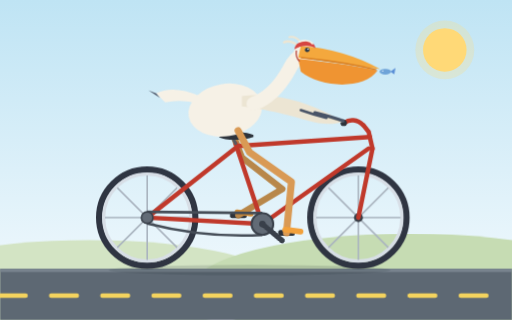
t = 0.00 s
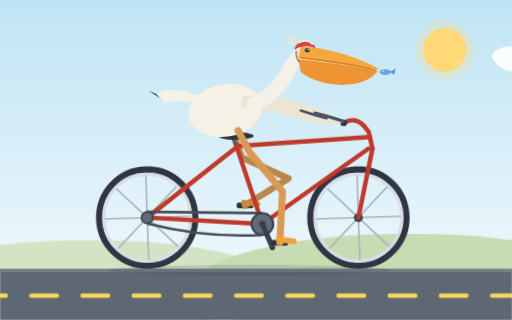
t = 1.72 s
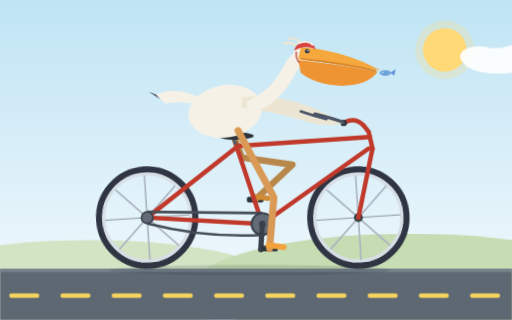
t = 3.44 s
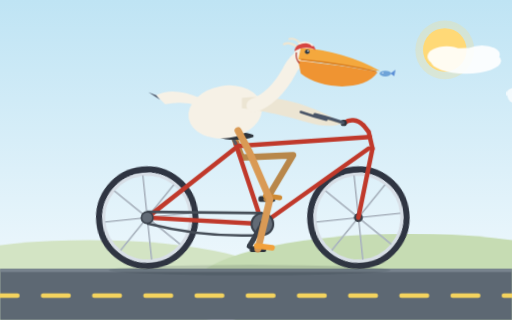
t = 5.16 s
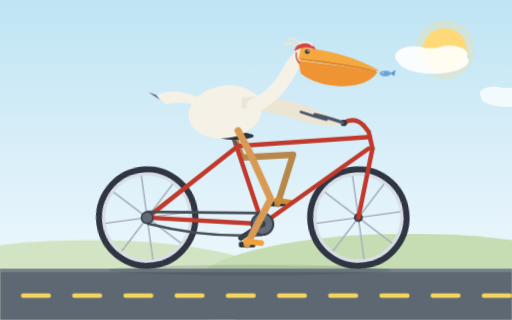
t = 6.88 s
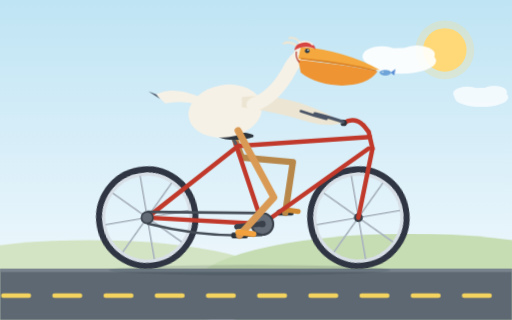
t = 8.59 s

The animated SVG that drew these frames (rendered in a browser with its animation timeline set to each time). Animation: 13 CSS @keyframes rules; frames cover the first 8.59 s, repeats indefinitely.

<svg xmlns="http://www.w3.org/2000/svg" viewBox="0 0 800 500" width="800" height="500" role="img" aria-labelledby="t d">
  <title id="t">Pelican riding a bicycle</title>
  <desc id="d">A cartoon pelican wearing a helmet pedals a bicycle along a road while its wheels spin and clouds drift by. All motion is disabled when the viewer prefers reduced motion.</desc>
  <defs>
    <linearGradient id="sky" x1="0" y1="0" x2="0" y2="1">
      <stop offset="0" stop-color="#bfe4f4"/>
      <stop offset="1" stop-color="#edf7fc"/>
    </linearGradient>
  </defs>
  <style>
    .wheel-r { transform-box: view-box; transform-origin: 230px 340px; animation: spin 1.15s linear infinite; }
    .wheel-f { transform-box: view-box; transform-origin: 560px 340px; animation: spin 1.15s linear infinite; }
    .crank-n { transform-box: view-box; transform-origin: 410px 350px; animation: crankN 1.6s linear infinite; }
    .crank-f { transform-box: view-box; transform-origin: 410px 350px; animation: crankF 1.6s linear infinite; }
    .pedal-n { animation: pedalN 1.6s linear infinite; }
    .pedal-f { animation: pedalF 1.6s linear infinite; }
    .leg-n { fill: none; stroke: #d99a55; stroke-width: 11; stroke-linecap: round; stroke-linejoin: round; animation: legN 1.6s linear infinite; }
    .leg-f { fill: none; stroke: #b8874a; stroke-width: 10; stroke-linecap: round; stroke-linejoin: round; animation: legF 1.6s linear infinite; }
    .foot-n { fill: none; stroke: #f2a13c; stroke-width: 9; stroke-linecap: round; animation: footN 1.6s linear infinite; }
    .foot-f { fill: none; stroke: #cf8a33; stroke-width: 8; stroke-linecap: round; animation: footF 1.6s linear infinite; }
    .bob { animation: bob 0.8s ease-in-out infinite; }
    .cloud-a { animation: cloudA 40s linear infinite; }
    .cloud-b { animation: cloudB 55s linear infinite; }
    .dash { animation: road 1.831s linear infinite; }
    @keyframes spin { from { transform: rotate(0deg); } to { transform: rotate(360deg); } }
    @keyframes crankN { from { transform: rotate(20deg); } to { transform: rotate(380deg); } }
    @keyframes crankF { from { transform: rotate(200deg); } to { transform: rotate(560deg); } }
    @keyframes bob { 0%, 100% { transform: translateY(0px); } 50% { transform: translateY(3px); } }
    @keyframes cloudA { from { transform: translate(0px, 0px); } to { transform: translate(-1180px, 0px); } }
    @keyframes cloudB { from { transform: translate(0px, 0px); } to { transform: translate(-1330px, 0px); } }
    @keyframes road { from { stroke-dashoffset: 0; } to { stroke-dashoffset: 800; } }
    @media (prefers-reduced-motion: reduce) {
      .anim { animation: none !important; }
    }
    @keyframes legN {
  0% { d: path("M 372 204 L 390 238 L 455.4 284.1 L 447.6 363.7"); }
  4.1667% { d: path("M 372 204 L 390 238 L 448 293.1 L 442.8 372.9"); }
  8.3333% { d: path("M 372 204 L 390 238 L 439.6 300.7 L 435.7 380.6"); }
  12.5000% { d: path("M 372 204 L 390 238 L 431.5 306.4 L 426.9 386.3"); }
  16.6667% { d: path("M 372 204 L 390 238 L 425.2 309.8 L 416.9 389.4"); }
  20.8333% { d: path("M 372 204 L 390 238 L 421.9 311.3 L 406.5 389.8"); }
  25.0000% { d: path("M 372 204 L 390 238 L 421.3 311.6 L 396.3 387.6"); }
  29.1667% { d: path("M 372 204 L 390 238 L 422.6 311.1 L 387.1 382.8"); }
  33.3333% { d: path("M 372 204 L 390 238 L 424.9 310 L 379.4 375.7"); }
  37.5000% { d: path("M 372 204 L 390 238 L 428.2 308.3 L 373.7 366.9"); }
  41.6667% { d: path("M 372 204 L 390 238 L 432.2 305.9 L 370.6 356.9"); }
  45.8333% { d: path("M 372 204 L 390 238 L 437.1 302.7 L 370.2 346.5"); }
  50.0000% { d: path("M 372 204 L 390 238 L 442.7 298.2 L 372.4 336.3"); }
  54.1667% { d: path("M 372 204 L 390 238 L 449.1 291.9 L 377.2 327.1"); }
  58.3333% { d: path("M 372 204 L 390 238 L 455.8 283.5 L 384.3 319.4"); }
  62.5000% { d: path("M 372 204 L 390 238 L 461.9 273 L 393.1 313.7"); }
  66.6667% { d: path("M 372 204 L 390 238 L 466.4 261.7 L 403.1 310.6"); }
  70.8333% { d: path("M 372 204 L 390 238 L 468.7 252.3 L 413.5 310.2"); }
  75.0000% { d: path("M 372 204 L 390 238 L 469.5 246.8 L 423.7 312.4"); }
  79.1667% { d: path("M 372 204 L 390 238 L 469.6 246.1 L 432.9 317.2"); }
  83.3333% { d: path("M 372 204 L 390 238 L 469.2 249.5 L 440.6 324.3"); }
  87.5000% { d: path("M 372 204 L 390 238 L 467.9 256.1 L 446.3 333.1"); }
  91.6667% { d: path("M 372 204 L 390 238 L 465.4 264.7 L 449.4 343.1"); }
  95.8333% { d: path("M 372 204 L 390 238 L 461.3 274.3 L 449.8 353.5"); }
  100% { d: path("M 372 204 L 390 238 L 455.4 284.1 L 447.6 363.7"); }
}

@keyframes footN {
  0% { d: path("M 445.6 358.7 L 469.6 361.7"); }
  4.1667% { d: path("M 440.8 367.9 L 464.8 370.9"); }
  8.3333% { d: path("M 433.7 375.6 L 457.7 378.6"); }
  12.5000% { d: path("M 424.9 381.3 L 448.9 384.3"); }
  16.6667% { d: path("M 414.9 384.4 L 438.9 387.4"); }
  20.8333% { d: path("M 404.5 384.8 L 428.5 387.8"); }
  25.0000% { d: path("M 394.3 382.6 L 418.3 385.6"); }
  29.1667% { d: path("M 385.1 377.8 L 409.1 380.8"); }
  33.3333% { d: path("M 377.4 370.7 L 401.4 373.7"); }
  37.5000% { d: path("M 371.7 361.9 L 395.7 364.9"); }
  41.6667% { d: path("M 368.6 351.9 L 392.6 354.9"); }
  45.8333% { d: path("M 368.2 341.5 L 392.2 344.5"); }
  50.0000% { d: path("M 370.4 331.3 L 394.4 334.3"); }
  54.1667% { d: path("M 375.2 322.1 L 399.2 325.1"); }
  58.3333% { d: path("M 382.3 314.4 L 406.3 317.4"); }
  62.5000% { d: path("M 391.1 308.7 L 415.1 311.7"); }
  66.6667% { d: path("M 401.1 305.6 L 425.1 308.6"); }
  70.8333% { d: path("M 411.5 305.2 L 435.5 308.2"); }
  75.0000% { d: path("M 421.7 307.4 L 445.7 310.4"); }
  79.1667% { d: path("M 430.9 312.2 L 454.9 315.2"); }
  83.3333% { d: path("M 438.6 319.3 L 462.6 322.3"); }
  87.5000% { d: path("M 444.3 328.1 L 468.3 331.1"); }
  91.6667% { d: path("M 447.4 338.1 L 471.4 341.1"); }
  95.8333% { d: path("M 447.8 348.5 L 471.8 351.5"); }
  100% { d: path("M 445.6 358.7 L 469.6 361.7"); }
}

@keyframes pedalN {
  0% { transform: translate(0px, 0px); }
  4.1667% { transform: translate(-4.8px, 9.3px); }
  8.3333% { transform: translate(-11.9px, 17px); }
  12.5000% { transform: translate(-20.7px, 22.6px); }
  16.6667% { transform: translate(-30.6px, 25.7px); }
  20.8333% { transform: translate(-41.1px, 26.2px); }
  25.0000% { transform: translate(-51.3px, 23.9px); }
  29.1667% { transform: translate(-60.5px, 19.1px); }
  33.3333% { transform: translate(-68.2px, 12px); }
  37.5000% { transform: translate(-73.8px, 3.2px); }
  41.6667% { transform: translate(-77px, -6.7px); }
  45.8333% { transform: translate(-77.4px, -17.2px); }
  50.0000% { transform: translate(-75.2px, -27.4px); }
  54.1667% { transform: translate(-70.4px, -36.6px); }
  58.3333% { transform: translate(-63.3px, -44.3px); }
  62.5000% { transform: translate(-54.5px, -49.9px); }
  66.6667% { transform: translate(-44.5px, -53.1px); }
  70.8333% { transform: translate(-34.1px, -53.5px); }
  75.0000% { transform: translate(-23.9px, -51.3px); }
  79.1667% { transform: translate(-14.6px, -46.4px); }
  83.3333% { transform: translate(-6.9px, -39.4px); }
  87.5000% { transform: translate(-1.3px, -30.6px); }
  91.6667% { transform: translate(1.8px, -20.6px); }
  95.8333% { transform: translate(2.3px, -10.2px); }
  100% { transform: translate(0px, 0px); }
}

@keyframes legF {
  0% { d: path("M 364 210 L 378 246 L 441.1 295.2 L 372.4 336.3"); }
  4.1667% { d: path("M 364 210 L 378 246 L 446.6 287.2 L 377.2 327.1"); }
  8.3333% { d: path("M 364 210 L 378 246 L 451.9 276.6 L 384.3 319.4"); }
  12.5000% { d: path("M 364 210 L 378 246 L 455.9 264.2 L 393.1 313.7"); }
  16.6667% { d: path("M 364 210 L 378 246 L 457.8 252.2 L 403.1 310.6"); }
  20.8333% { d: path("M 364 210 L 378 246 L 458 243.7 L 413.5 310.2"); }
  25.0000% { d: path("M 364 210 L 378 246 L 457.8 240 L 423.7 312.4"); }
  29.1667% { d: path("M 364 210 L 378 246 L 457.9 241.2 L 432.9 317.2"); }
  33.3333% { d: path("M 364 210 L 378 246 L 458 246.2 L 440.6 324.3"); }
  37.5000% { d: path("M 364 210 L 378 246 L 457.6 253.9 L 446.3 333.1"); }
  41.6667% { d: path("M 364 210 L 378 246 L 456.1 263.3 L 449.4 343.1"); }
  45.8333% { d: path("M 364 210 L 378 246 L 453.1 273.6 L 449.8 353.5"); }
  50.0000% { d: path("M 364 210 L 378 246 L 448.6 283.7 L 447.6 363.7"); }
  54.1667% { d: path("M 364 210 L 378 246 L 442.8 292.9 L 442.8 372.9"); }
  58.3333% { d: path("M 364 210 L 378 246 L 436.4 300.6 L 435.7 380.6"); }
  62.5000% { d: path("M 364 210 L 378 246 L 430.5 306.3 L 426.9 386.3"); }
  66.6667% { d: path("M 364 210 L 378 246 L 426.1 309.9 L 416.9 389.4"); }
  70.8333% { d: path("M 364 210 L 378 246 L 423.6 311.7 L 406.5 389.8"); }
  75.0000% { d: path("M 364 210 L 378 246 L 423 312.2 L 396.3 387.6"); }
  79.1667% { d: path("M 364 210 L 378 246 L 423.7 311.7 L 387.1 382.8"); }
  83.3333% { d: path("M 364 210 L 378 246 L 425.5 310.4 L 379.4 375.7"); }
  87.5000% { d: path("M 364 210 L 378 246 L 428.2 308.3 L 373.7 366.9"); }
  91.6667% { d: path("M 364 210 L 378 246 L 431.7 305.3 L 370.6 356.9"); }
  95.8333% { d: path("M 364 210 L 378 246 L 436 301.1 L 370.2 346.5"); }
  100% { d: path("M 364 210 L 378 246 L 441.1 295.2 L 372.4 336.3"); }
}

@keyframes footF {
  0% { d: path("M 370.4 331.3 L 392.4 334.3"); }
  4.1667% { d: path("M 375.2 322.1 L 397.2 325.1"); }
  8.3333% { d: path("M 382.3 314.4 L 404.3 317.4"); }
  12.5000% { d: path("M 391.1 308.7 L 413.1 311.7"); }
  16.6667% { d: path("M 401.1 305.6 L 423.1 308.6"); }
  20.8333% { d: path("M 411.5 305.2 L 433.5 308.2"); }
  25.0000% { d: path("M 421.7 307.4 L 443.7 310.4"); }
  29.1667% { d: path("M 430.9 312.2 L 452.9 315.2"); }
  33.3333% { d: path("M 438.6 319.3 L 460.6 322.3"); }
  37.5000% { d: path("M 444.3 328.1 L 466.3 331.1"); }
  41.6667% { d: path("M 447.4 338.1 L 469.4 341.1"); }
  45.8333% { d: path("M 447.8 348.5 L 469.8 351.5"); }
  50.0000% { d: path("M 445.6 358.7 L 467.6 361.7"); }
  54.1667% { d: path("M 440.8 367.9 L 462.8 370.9"); }
  58.3333% { d: path("M 433.7 375.6 L 455.7 378.6"); }
  62.5000% { d: path("M 424.9 381.3 L 446.9 384.3"); }
  66.6667% { d: path("M 414.9 384.4 L 436.9 387.4"); }
  70.8333% { d: path("M 404.5 384.8 L 426.5 387.8"); }
  75.0000% { d: path("M 394.3 382.6 L 416.3 385.6"); }
  79.1667% { d: path("M 385.1 377.8 L 407.1 380.8"); }
  83.3333% { d: path("M 377.4 370.7 L 399.4 373.7"); }
  87.5000% { d: path("M 371.7 361.9 L 393.7 364.9"); }
  91.6667% { d: path("M 368.6 351.9 L 390.6 354.9"); }
  95.8333% { d: path("M 368.2 341.5 L 390.2 344.5"); }
  100% { d: path("M 370.4 331.3 L 392.4 334.3"); }
}

@keyframes pedalF {
  0% { transform: translate(0px, 0px); }
  4.1667% { transform: translate(4.8px, -9.3px); }
  8.3333% { transform: translate(11.9px, -17px); }
  12.5000% { transform: translate(20.7px, -22.6px); }
  16.6667% { transform: translate(30.6px, -25.7px); }
  20.8333% { transform: translate(41.1px, -26.2px); }
  25.0000% { transform: translate(51.3px, -23.9px); }
  29.1667% { transform: translate(60.5px, -19.1px); }
  33.3333% { transform: translate(68.2px, -12px); }
  37.5000% { transform: translate(73.8px, -3.2px); }
  41.6667% { transform: translate(77px, 6.7px); }
  45.8333% { transform: translate(77.4px, 17.2px); }
  50.0000% { transform: translate(75.2px, 27.4px); }
  54.1667% { transform: translate(70.4px, 36.6px); }
  58.3333% { transform: translate(63.3px, 44.3px); }
  62.5000% { transform: translate(54.5px, 49.9px); }
  66.6667% { transform: translate(44.5px, 53.1px); }
  70.8333% { transform: translate(34.1px, 53.5px); }
  75.0000% { transform: translate(23.9px, 51.3px); }
  79.1667% { transform: translate(14.6px, 46.4px); }
  83.3333% { transform: translate(6.9px, 39.4px); }
  87.5000% { transform: translate(1.3px, 30.6px); }
  91.6667% { transform: translate(-1.8px, 20.6px); }
  95.8333% { transform: translate(-2.3px, 10.2px); }
  100% { transform: translate(0px, 0px); }
}
  </style>

  <!-- sky, sun, clouds -->
  <rect width="800" height="420" fill="url(#sky)"/>
  <circle cx="695" cy="78" r="46" fill="#ffd977" opacity="0.25"/>
  <circle cx="695" cy="78" r="34" fill="#ffd977"/>
  <g class="anim cloud-a" fill="#ffffff" opacity="0.9">
    <ellipse cx="880" cy="95" rx="55" ry="20"/>
    <ellipse cx="850" cy="88" rx="30" ry="16"/>
    <ellipse cx="905" cy="85" rx="28" ry="14"/>
  </g>
  <g class="anim cloud-b" fill="#ffffff" opacity="0.75">
    <ellipse cx="960" cy="152" rx="42" ry="15"/>
    <ellipse cx="938" cy="146" rx="22" ry="11"/>
    <ellipse cx="980" cy="144" rx="20" ry="10"/>
  </g>

  <!-- hills and road -->
  <ellipse cx="140" cy="445" rx="300" ry="70" fill="#d3e4c4"/>
  <ellipse cx="640" cy="450" rx="340" ry="85" fill="#c6dcb3"/>
  <rect y="420" width="800" height="80" fill="#5d6873"/>
  <rect y="420" width="800" height="5" fill="#78838e"/>
  <path class="anim dash" d="M 0 462 H 800" stroke="#f4d35e" stroke-width="7" stroke-dasharray="40 40" stroke-linecap="round" fill="none"/>
  <ellipse cx="390" cy="422" rx="220" ry="8" fill="#1f2933" opacity="0.15"/>

  <g id="bike">
    <!-- rear wheel -->
    <g class="anim wheel-r">
      <circle cx="230" cy="340" r="75" fill="none" stroke="#2f3542" stroke-width="10"/>
      <circle cx="230" cy="340" r="68" fill="none" stroke="#d7dee6" stroke-width="5"/>
      <path d="M 230 274 L 230 406 M 164 340 L 296 340 M 183.3 293.3 L 276.7 386.7 M 183.3 386.7 L 276.7 293.3" stroke="#aab4bf" stroke-width="2.5"/>
      <circle cx="230" cy="340" r="7" fill="#3a3f47"/>
    </g>
    <!-- front wheel -->
    <g class="anim wheel-f">
      <circle cx="560" cy="340" r="75" fill="none" stroke="#2f3542" stroke-width="10"/>
      <circle cx="560" cy="340" r="68" fill="none" stroke="#d7dee6" stroke-width="5"/>
      <path d="M 560 274 L 560 406 M 494 340 L 626 340 M 513.3 293.3 L 606.7 386.7 M 513.3 386.7 L 606.7 293.3" stroke="#aab4bf" stroke-width="2.5"/>
      <circle cx="560" cy="340" r="7" fill="#3a3f47"/>
    </g>

    <!-- far crank, pedal, leg (behind frame) -->
    <g class="anim crank-f">
      <path d="M 410 350 L 372.4 336.3" stroke="#4a5560" stroke-width="7" stroke-linecap="round"/>
    </g>
    <g class="anim pedal-f">
      <rect x="359.4" y="331.8" width="26" height="9" rx="3" fill="#2d333b"/>
    </g>
    <path class="anim leg-f" d="M 364 210 L 378 246 L 441.1 295.2 L 372.4 336.3"/>
    <path class="anim foot-f" d="M 370.4 331.3 L 392.4 334.3"/>

    <!-- frame -->
    <g fill="none" stroke="#c0392b" stroke-width="7" stroke-linecap="round">
      <path d="M 230 340 L 410 350"/>
      <path d="M 230 340 L 372 228"/>
      <path d="M 410 350 L 368 224"/>
      <path d="M 372 228 L 578 214"/>
      <path d="M 410 350 L 576 232"/>
      <path d="M 560 340 L 582 232"/>
      <path d="M 582 232 L 576 206 L 568 196"/>
      <path d="M 568 196 C 558 186 546 186 538 192"/>
    </g>
    <circle cx="537" cy="192" r="5" fill="#2d333b"/>
    <path d="M 368 224 L 362 212" stroke="#555b63" stroke-width="5" stroke-linecap="round"/>
    <path d="M 342 214 C 350 205 385 204 396 211 L 396 214 C 380 220 352 220 342 214 Z" fill="#2d333b"/>

    <!-- chain and rings -->
    <g stroke="#454d57" stroke-width="4" fill="none">
      <path d="M 410 333 L 230 331"/>
      <path d="M 410 367 Q 320 372 230 349"/>
    </g>
    <circle cx="230" cy="340" r="9" fill="#626b76" stroke="#39404a" stroke-width="2.5"/>
    <circle cx="410" cy="350" r="17" fill="#626b76" stroke="#39404a" stroke-width="3"/>
    <circle cx="410" cy="350" r="5" fill="#39404a"/>

    <!-- near crank and pedal -->
    <g class="anim crank-n">
      <path d="M 410 350 L 447.6 363.7" stroke="#39404a" stroke-width="8" stroke-linecap="round"/>
      <circle cx="447.6" cy="363.7" r="4" fill="#39404a"/>
    </g>
    <g class="anim pedal-n">
      <rect x="434.6" y="359.2" width="26" height="9" rx="3" fill="#2d333b"/>
    </g>
  </g>

  <!-- pelican (gently bobbing with each pedal stroke) -->
  <g class="anim bob" id="pelican">
    <path d="M 312 150 Q 270 132 244 146 L 258 160 Q 284 154 310 162 Z" fill="#f6f1e6"/>
    <path d="M 244 146 L 232 141 L 250 153 Z" fill="#4a5568"/>
    <ellipse cx="352" cy="172" rx="58" ry="41" fill="#f6f1e6" transform="rotate(-10 352 172)"/>
    <path d="M 378 150 C 440 142 500 168 536 190 C 520 196 500 194 480 188 C 440 176 400 168 378 166 Z" fill="#ece5d3"/>
    <path d="M 470 172 C 496 179 518 185 534 190" stroke="#c9bfa4" stroke-width="2" fill="none"/>
    <path d="M 492 176 C 512 181 526 185 536 189" stroke="#4a5568" stroke-width="5" stroke-linecap="round" fill="none"/>
    <path d="M 470 172 C 484 177 498 181 510 184" stroke="#4a5568" stroke-width="4" stroke-linecap="round" fill="none"/>
    <path d="M 396 162 C 424 152 440 130 452 108 C 458 96 466 88 474 84" stroke="#f6f1e6" stroke-width="22" fill="none" stroke-linecap="round"/>
    <circle cx="476" cy="84" r="17" fill="#f6f1e6"/>
    <path d="M 464 70 Q 452 62 444 66" stroke="#ece5d3" stroke-width="4" fill="none" stroke-linecap="round"/>
    <path d="M 470 66 Q 462 56 452 58" stroke="#ece5d3" stroke-width="3" fill="none" stroke-linecap="round"/>
    <path d="M 470 72 C 512 74 560 88 594 108 C 548 102 500 94 466 90 Z" fill="#f4a83d"/>
    <path d="M 466 92 C 505 96 552 102 590 110 C 570 140 502 138 470 112 Z" fill="#ef9432"/>
    <path d="M 470 90 C 510 94 552 100 588 109" stroke="#d97f22" stroke-width="2" fill="none"/>
    <circle cx="480" cy="78" r="3.6" fill="#2c3a47"/>
    <circle cx="481.2" cy="76.8" r="1.1" fill="#ffffff"/>
    <path d="M 460 77 C 462 61 490 59 493 75 C 483 70 470 71 460 77 Z" fill="#d64541"/>
    <path d="M 466 66 C 474 62 484 62 489 69" stroke="#f6f1e6" stroke-width="2.5" fill="none"/>
    <path d="M 463 79 C 462 86 464 92 468 96" stroke="#b8433a" stroke-width="2" fill="none"/>
    <ellipse cx="602" cy="112" rx="9" ry="4.5" fill="#6ea3d8"/>
    <path d="M 610 112 L 618 106 L 616 116 Z" fill="#5b8fd6"/>
    <circle cx="598" cy="111" r="1" fill="#eef6fd"/>
  </g>

  <!-- near leg and foot (in front of frame) -->
  <path class="anim leg-n" d="M 372 204 L 390 238 L 455.4 284.1 L 447.6 363.7"/>
  <path class="anim foot-n" d="M 445.6 358.7 L 469.6 361.7"/>
</svg>
